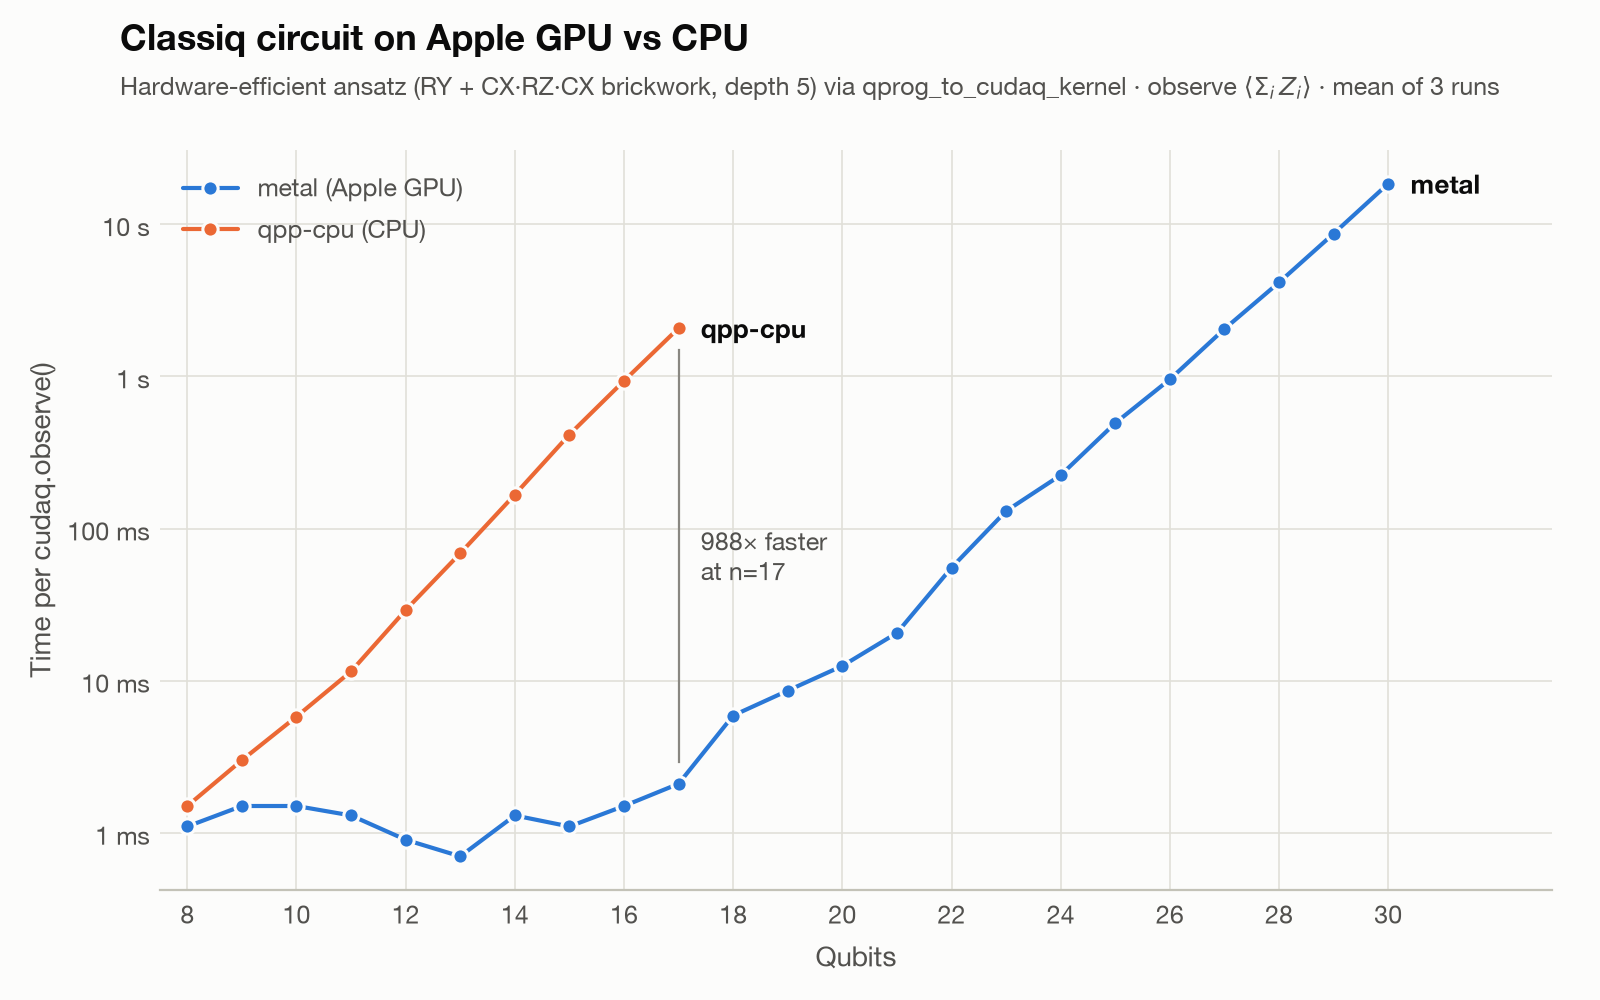

The file beside this chart, header and first rows:
n, depth, target, mean, std
8, 5, qpp-cpu, 0.0015, 0.0001
9, 5, qpp-cpu, 0.0030, 0.0001
10, 5, qpp-cpu, 0.0058, 0.0001
11, 5, qpp-cpu, 0.0115, 0.0002
12, 5, qpp-cpu, 0.0291, 0.0003
13, 5, qpp-cpu, 0.0687, 0.0002
14, 5, qpp-cpu, 0.1670, 0.0018
15, 5, qpp-cpu, 0.4145, 0.0080
16, 5, qpp-cpu, 0.9343, 0.0311
17, 5, qpp-cpu, 2.075, 0.0495
8, 5, metal, 0.0011, 0.0001
9, 5, metal, 0.0015, 0.0004
10, 5, metal, 0.0015, 0.0007
11, 5, metal, 0.0013, 0.0000
12, 5, metal, 0.0009, 0.0003
13, 5, metal, 0.0007, 0.0000
14, 5, metal, 0.0013, 0.0002
15, 5, metal, 0.0011, 0.0000
16, 5, metal, 0.0015, 0.0000
17, 5, metal, 0.0021, 0.0000
18, 5, metal, 0.0059, 0.0004
19, 5, metal, 0.0086, 0.0001
20, 5, metal, 0.0125, 0.0002
21, 5, metal, 0.0206, 0.0002
22, 5, metal, 0.0553, 0.0013
23, 5, metal, 0.1303, 0.0055
24, 5, metal, 0.2243, 0.0018
25, 5, metal, 0.4935, 0.0051
26, 5, metal, 0.9565, 0.0150
27, 5, metal, 2.05, 0.0454
28, 5, metal, 4.146, 0.0515
29, 5, metal, 8.679, 0.0715
30, 5, metal, 18.48, 0.3473
